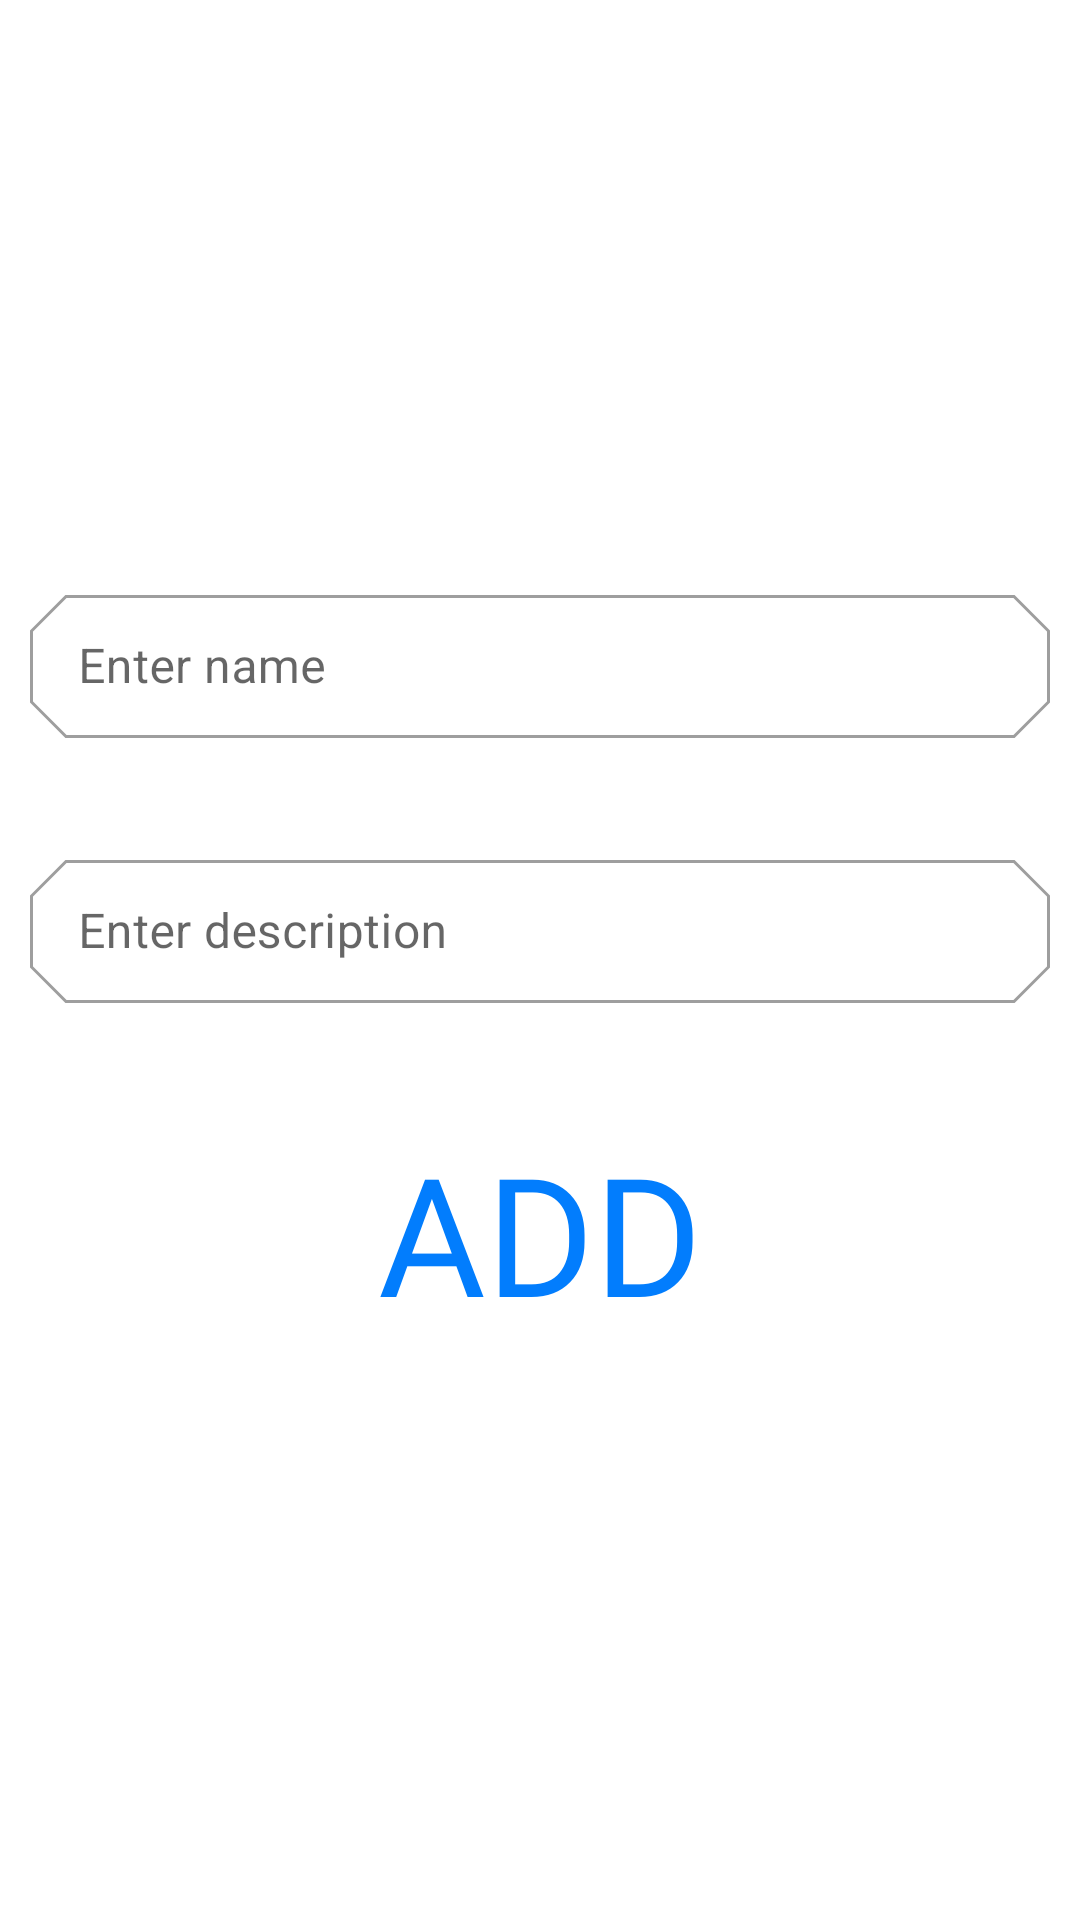

Write the Android layout XML for this screen, with the resource values it uses.
<!-- AndroidManifest.xml: application theme Theme.SystemManagmentApp -->
<!-- res/layout/fragment_addfieldfragment.xml -->
<?xml version="1.0" encoding="utf-8"?>
<FrameLayout xmlns:android="http://schemas.android.com/apk/res/android"
    xmlns:tools="http://schemas.android.com/tools"
    xmlns:app="http://schemas.android.com/apk/res-auto"
    android:layout_width="match_parent"
    android:layout_height="match_parent"

    tools:context=".director.addfieldfragment">

    
    <LinearLayout
        android:layout_width="match_parent"
        android:layout_height="match_parent"
        android:padding="10dp"

        android:weightSum="7"
        android:gravity="center"
        android:orientation="vertical">
    <LinearLayout
        android:layout_width="match_parent"
        android:layout_weight="1"
        android:weightSum="3"
        android:gravity="center"
        android:layout_height="0dp">
        <com.google.android.material.textfield.TextInputLayout
            style="@style/Widget.MaterialComponents.TextInputLayout.OutlinedBox.Dense"
            android:layout_width="match_parent"
            android:layout_height="wrap_content"
            android:layout_marginBottom="12dp"
            app:shapeAppearance="@style/Cut"
            android:hint="Enter name">
            <com.google.android.material.textfield.TextInputEditText
                android:layout_width="match_parent"
                android:id="@+id/fieldname"
                android:layout_height="wrap_content" />

        </com.google.android.material.textfield.TextInputLayout>
    </LinearLayout>
    <LinearLayout
        android:layout_width="match_parent"
        android:layout_weight="1"
        android:gravity="center"
        android:weightSum="3"
        android:layout_height="0dp">
        <com.google.android.material.textfield.TextInputLayout
            style="@style/Widget.MaterialComponents.TextInputLayout.OutlinedBox.Dense"
            android:layout_width="match_parent"
            android:layout_height="wrap_content"
            android:layout_marginBottom="12dp"
            app:shapeAppearance="@style/Cut"
            android:hint="Enter description">
            <com.google.android.material.textfield.TextInputEditText
                android:layout_width="match_parent"
                android:id="@+id/fielddescription"
                android:layout_height="wrap_content" />
        </com.google.android.material.textfield.TextInputLayout>
    </LinearLayout>
        <LinearLayout
            android:layout_width="match_parent"
            android:layout_weight="1"
            android:gravity="center"
            android:weightSum="3"
            android:layout_height="0dp">
            <Button
                android:layout_width="wrap_content"
                android:layout_height="wrap_content"
                android:text="ADD"
                android:id="@+id/addfieldbutton"
                android:fontFamily="@font/myfont1"
                android:textSize="55sp"
                android:textColor="#027dfd"
                style="@style/Widget.AppCompat.Button.Borderless"
                />
        </LinearLayout>
    </LinearLayout>
</FrameLayout>
<!-- resources referenced by this layout -->
<resources>
  <style name="Cut" parent="ShapeAppearance.MaterialComponents.MediumComponent">
          <item name="cornerFamily">cut</item>
          <item name="cornerSize">12dp</item>
      </style>
  <style name="Theme.SystemManagmentApp" parent="Theme.MaterialComponents.DayNight.NoActionBar">
          
          <item name="colorPrimary">@color/textblue</item>
          <item name="colorPrimaryVariant">@color/purple_700</item>
          <item name="colorOnPrimary">@color/white</item>
          
          <item name="colorSecondary">@color/teal_200</item>
          <item name="colorSecondaryVariant">@color/teal_700</item>
          <item name="colorOnSecondary">@color/black</item>
          
          <item name="android:statusBarColor">?attr/colorPrimaryVariant</item>
          
      </style>
  <color name="textblue">#027dfd</color>
  <color name="purple_700">#FF3700B3</color>
  <color name="white">#FFFFFFFF</color>
  <color name="teal_200">#FF03DAC5</color>
  <color name="teal_700">#FF018786</color>
  <color name="black">#FF000000</color>
</resources>
